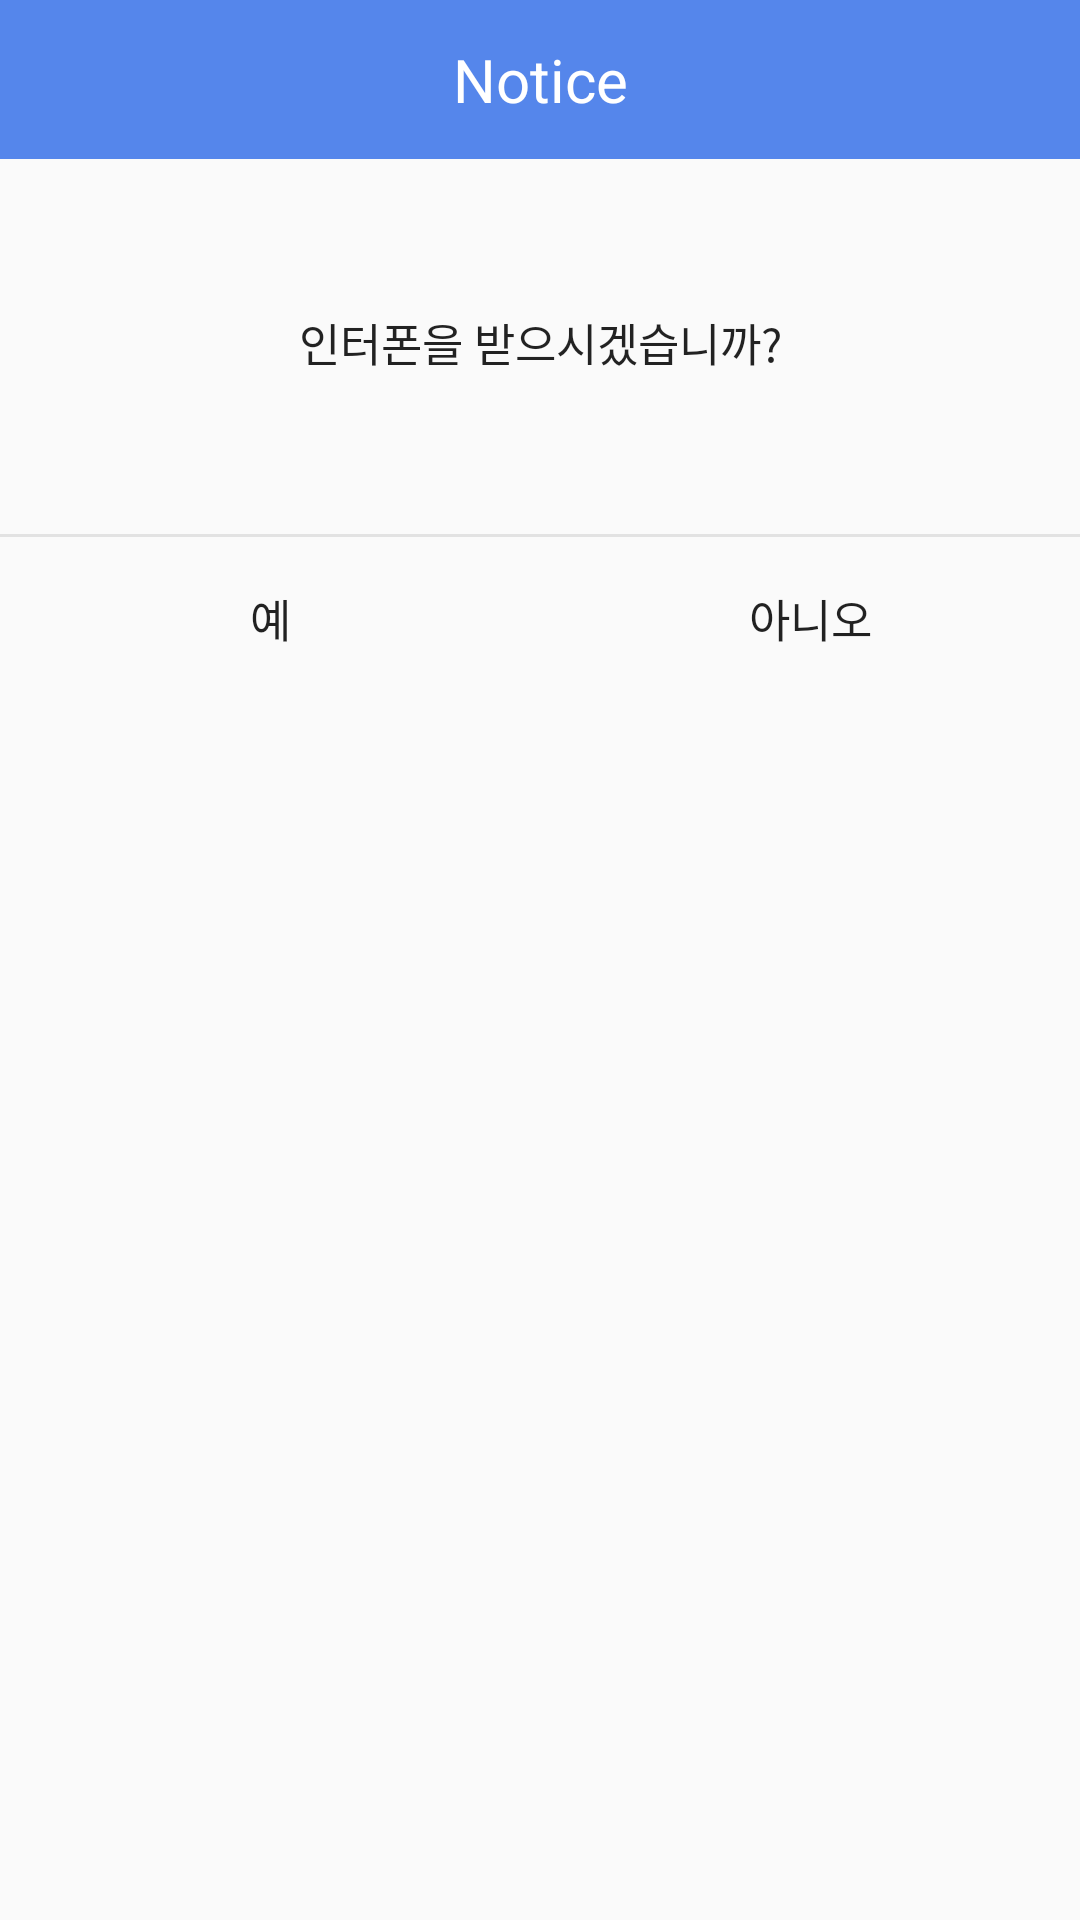

Layout XML and referenced resources for this Android screen:
<!-- AndroidManifest.xml: application theme AppTheme -->
<!-- res/layout/popup.xml -->
<?xml version="1.0" encoding="utf-8"?>
<LinearLayout xmlns:android="http://schemas.android.com/apk/res/android"
    android:orientation="vertical"
    android:layout_width="match_parent"
    android:layout_height="match_parent">

    
    <LinearLayout
        android:orientation="horizontal"
        android:layout_width="match_parent"
        android:layout_height="wrap_content">
        <TextView
            android:text="Notice"
            android:textSize="20sp"
            android:textColor="#fff"
            android:gravity="center"
            android:background="#5586EB"
            android:layout_width="match_parent"
            android:layout_height="53dp" />
    </LinearLayout>
    

    
    <LinearLayout
        android:padding="50dp"
        android:orientation="vertical"
        android:layout_width="match_parent"
        android:layout_height="wrap_content">
        <TextView
            android:id="@+id/txtText"
            android:textSize="15sp"
            android:textColor="#000"
            android:alpha="0.87"
            android:gravity="center"
            android:text="인터폰을 받으시겠습니까?"
            android:layout_marginBottom="3dp"
            android:layout_width="match_parent"
            android:layout_height="wrap_content" />
    </LinearLayout>
    

    <View
        android:background="#66bdbdbd"
        android:layout_width="match_parent"
        android:layout_height="1dp" />

    
    <LinearLayout
        android:orientation="horizontal"
        android:gravity="center"
        android:layout_width="match_parent"
        android:layout_height="wrap_content">
        <Button
            android:text="예"
            android:layout_weight="1"
            android:textSize="15sp"
            android:padding="16dp"
            android:gravity="center"
            android:background="#00000000"
            android:layout_width="wrap_content"
            android:layout_height="53dp"
            android:onClick="mOnClose"/>
        <Button
            android:text="아니오"
            android:textSize="15sp"
            android:layout_weight="1"
            android:padding="16dp"
            android:gravity="center"
            android:background="#00000000"
            android:layout_width="wrap_content"
            android:layout_height="53dp"
            android:onClick="mOnClose"/>
    </LinearLayout>
    

</LinearLayout>
<!-- resources referenced by this layout -->
<resources>
  <style name="AppTheme" parent="Theme.AppCompat.Light.NoActionBar">
          
          <item name="colorPrimary">@color/colorPrimary</item>
          <item name="colorPrimaryDark">#1b52aa</item>
          <item name="colorAccent">@color/colorAccent</item>
  
      </style>
  <!-- not gathered from this repository: default colours our renderer supplied (Android Studio template values) -->
  <color name="colorPrimary">#FF6200EE</color>
  <color name="colorAccent">#FF03DAC5</color>
</resources>
